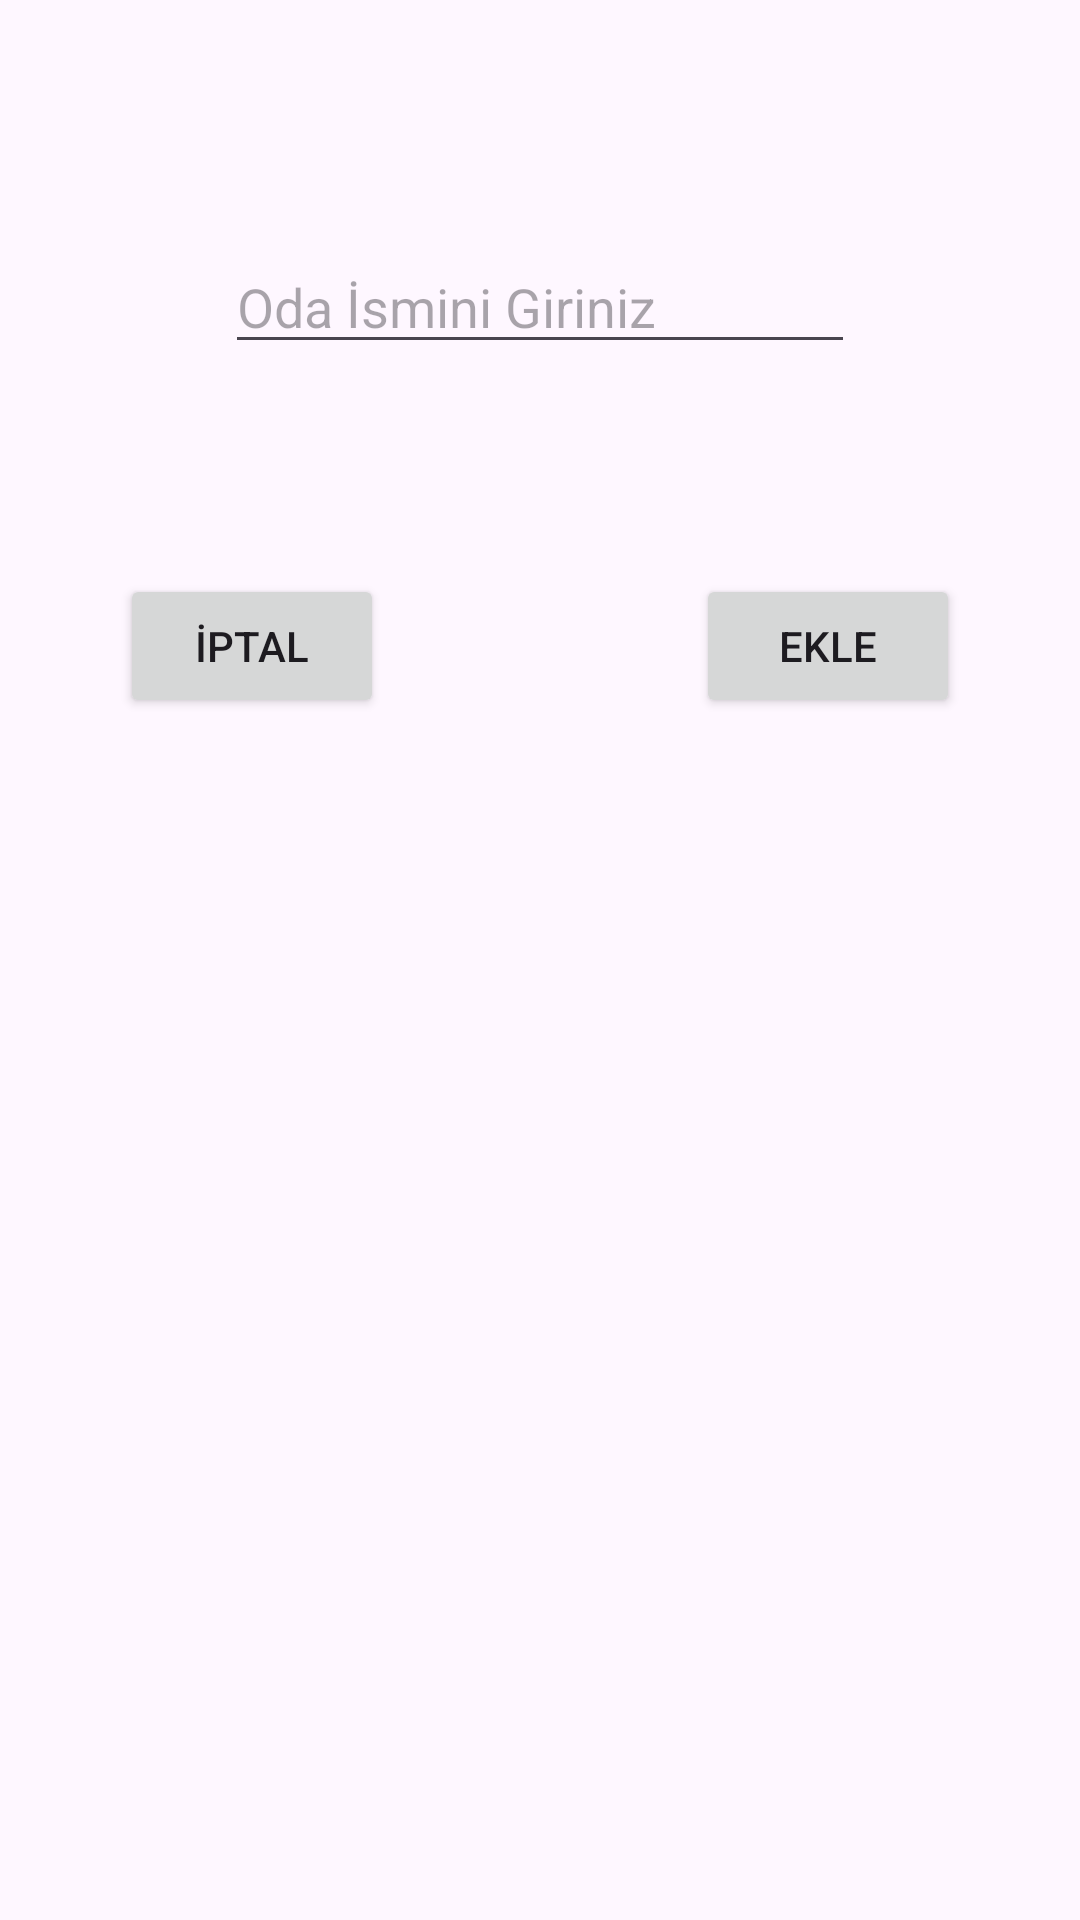

This screen was rendered from an Android layout file. Write that file and the resources it references.
<!-- AndroidManifest.xml: application theme Theme.InstantVoice -->
<!-- res/layout/add_room_dialog.xml -->
<?xml version="1.0" encoding="utf-8"?>
<androidx.constraintlayout.widget.ConstraintLayout xmlns:android="http://schemas.android.com/apk/res/android"
    xmlns:app="http://schemas.android.com/apk/res-auto"
    xmlns:tools="http://schemas.android.com/tools"
    android:layout_width="match_parent"
    android:layout_height="300dp">


    <EditText
        android:id="@+id/etRoomName"
        android:layout_width="wrap_content"
        android:layout_height="wrap_content"
        android:layout_marginTop="80dp"
        android:ems="10"
        android:inputType="text"
        android:hint="@string/addRoomName"
        app:layout_constraintEnd_toEndOf="parent"
        app:layout_constraintStart_toStartOf="parent"
        app:layout_constraintTop_toTopOf="parent" />

    <Button
        android:id="@+id/btnAddRoom"
        android:layout_width="wrap_content"
        android:layout_height="wrap_content"
        android:layout_marginTop="70dp"
        android:layout_marginEnd="40dp"
        android:text="@string/add"
        app:layout_constraintEnd_toEndOf="parent"
        app:layout_constraintTop_toBottomOf="@+id/etRoomName" />

    <Button
        android:id="@+id/btnCancel"
        android:layout_width="wrap_content"
        android:layout_height="wrap_content"
        android:layout_marginStart="40dp"
        android:text="@string/cancel"
        app:layout_constraintStart_toStartOf="parent"
        app:layout_constraintTop_toTopOf="@+id/btnAddRoom" />
</androidx.constraintlayout.widget.ConstraintLayout>
<!-- resources referenced by this layout -->
<resources>
  <string name="add">Ekle</string>
  <string name="addRoomName">Oda İsmini Giriniz</string>
  <string name="cancel">İptal</string>
  <style name="Theme.InstantVoice" parent="Base.Theme.InstantVoice" />
  <style name="Base.Theme.InstantVoice" parent="Theme.Material3.DayNight.NoActionBar">
          
          
          <item name="colorPrimary">@color/green</item>
          <item name="colorPrimaryVariant">@color/green</item>
          <item name="background">@color/backGround</item>"
      </style>
  <color name="green">#25d366</color>
  <color name="backGround">#ece5dd</color>
</resources>
